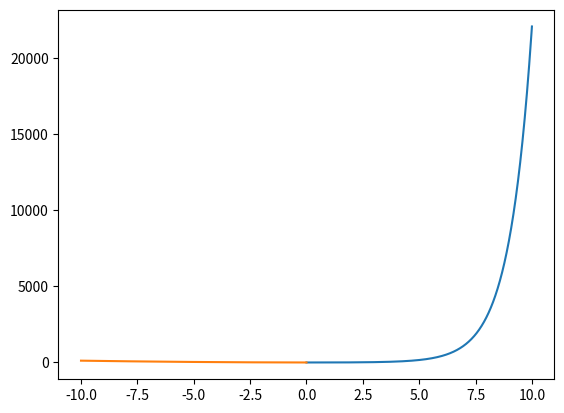

Generate this figure with matplotlib:
import numpy as np
import matplotlib.pyplot as plt
x = np.linspace(0, 10, 1000)


def f(x):
    return np.exp(x) + x ** 2 - 2 * x


plt.plot(x, f(x))
plt.show()

plt.plot(-x, f(-x))
plt.show()
